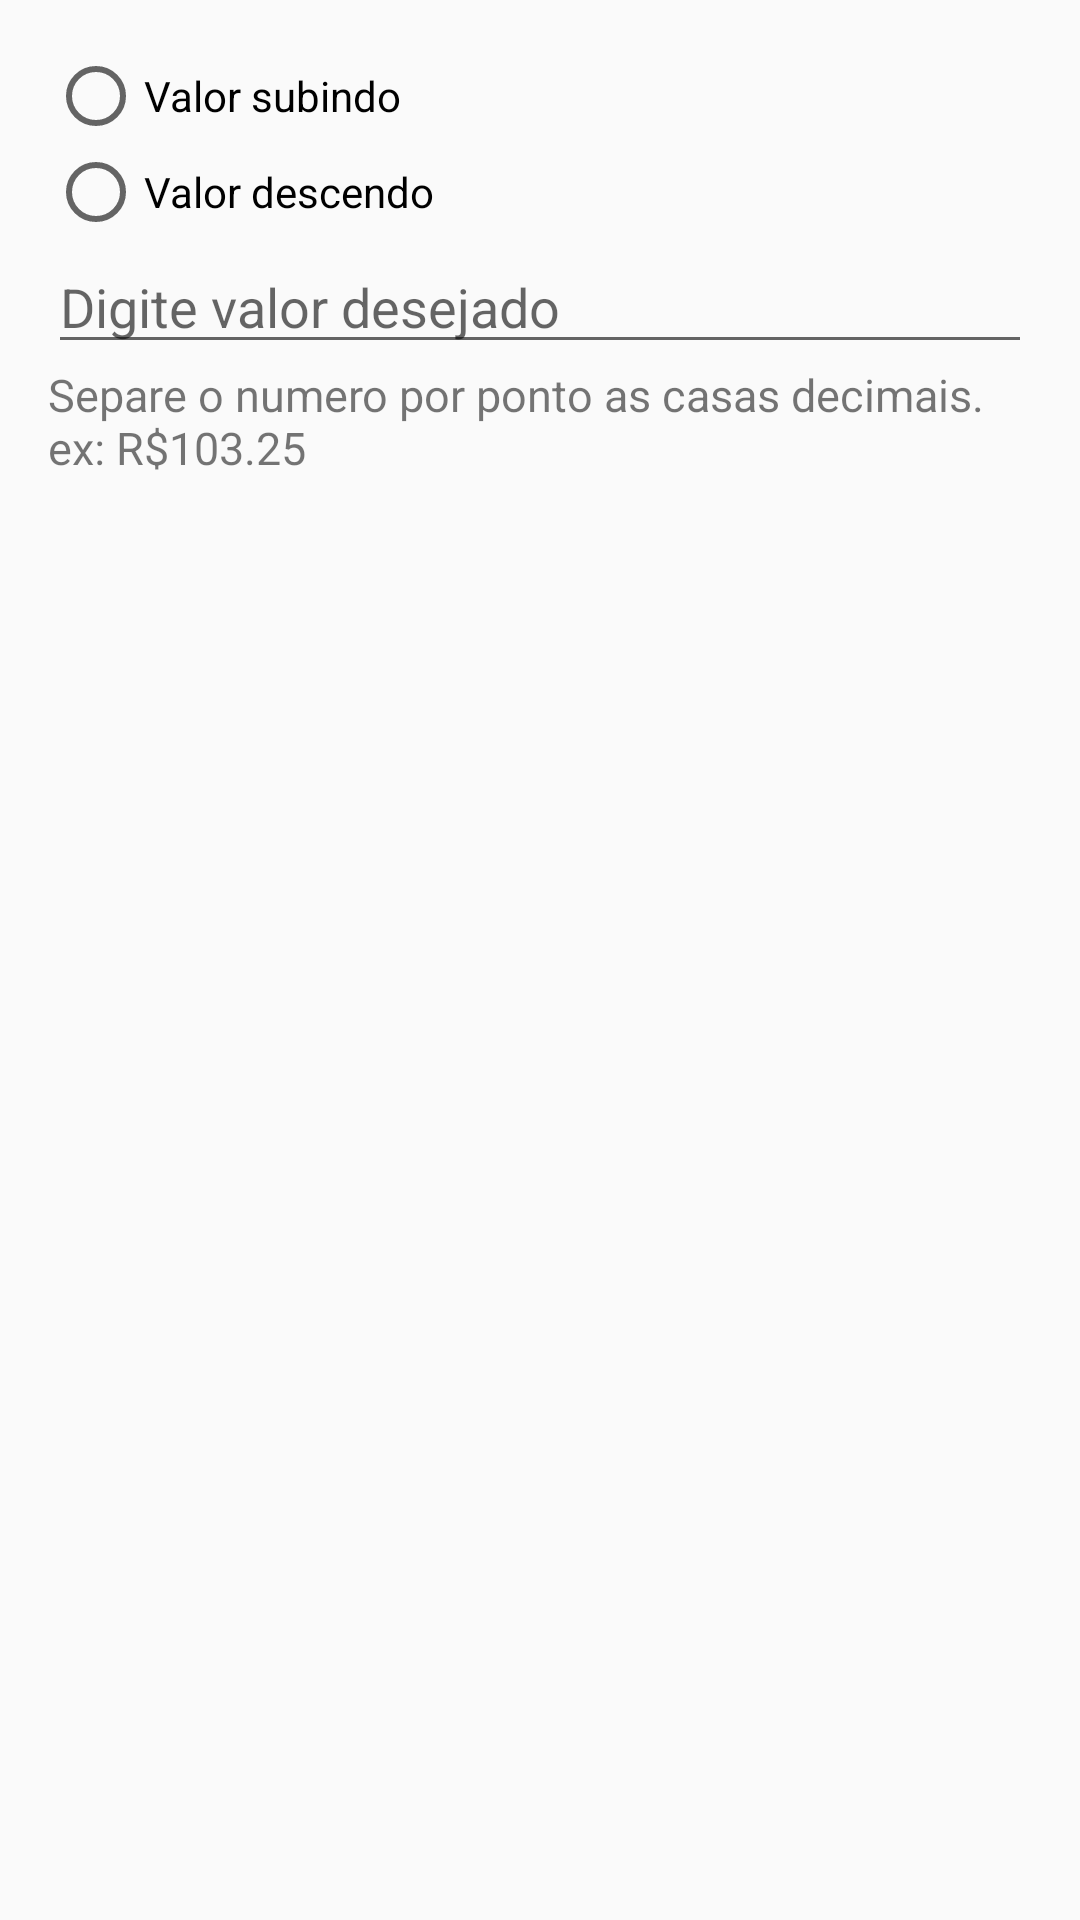

The Android layout XML behind this screen, and the referenced resources:
<!-- AndroidManifest.xml: application theme Theme.Design.Light.NoActionBar -->
<!-- res/layout/custom_dialog_layout.xml -->
<?xml version="1.0" encoding="utf-8"?>
<LinearLayout xmlns:android="http://schemas.android.com/apk/res/android"
    android:layout_width="match_parent"
    android:layout_height="wrap_content"
    android:orientation="vertical"
    android:padding="16dp">

    <RadioGroup
        android:id="@+id/radio_group"
        android:layout_width="match_parent"
        android:layout_height="wrap_content">

        <RadioButton
            android:id="@+id/radio_button1"
            android:layout_width="wrap_content"
            android:layout_height="wrap_content"
            android:text="Valor subindo" />

        <RadioButton
            android:id="@+id/radio_button2"
            android:layout_width="wrap_content"
            android:layout_height="wrap_content"
            android:text="Valor descendo" />

        
    </RadioGroup>
    <EditText
        android:id="@+id/input_number"
        android:layout_width="match_parent"
        android:layout_height="wrap_content"
        android:inputType="numberDecimal"
        android:hint="Digite valor desejado" />

    <TextView
        android:layout_width="match_parent"
        android:layout_height="wrap_content"
        android:text="Separe o numero por ponto as casas decimais. ex: R$103.25"
        android:textSize="15dp"/>

</LinearLayout>
<!-- resources referenced by this layout -->
<resources>

</resources>
